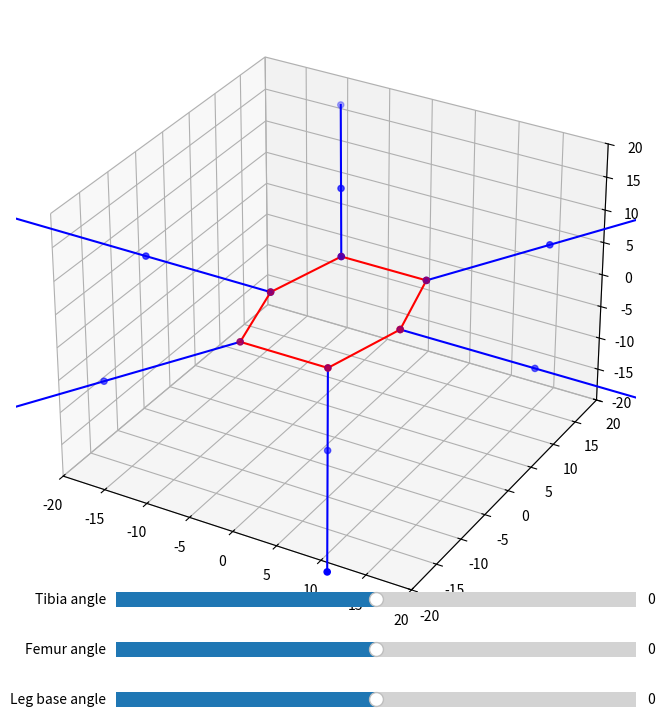

This figure's Python source:
import matplotlib.pyplot as plt
import numpy as np
from typing import List
from abc import ABC, abstractmethod
from matplotlib.widgets import Slider


"""This is a simplistic environment used to visualize the calculated robot's positions based on matplotlib."""


# todo: Convert lists into np.ndarray.

class BodyPart(ABC):

    """This base class represents the forward kinematics model of limbs which is used to visualize the calculated
    angles from the inverse kinematic model."""

    __slots__ = {"_origin",
                 "vertices",
                 "_ax",
                 "_lines",
                 "_lines_vertices"}

    def __init__(self):
        self.vertices = {}

    @abstractmethod
    def draw(self, **kwargs):
        pass

    @abstractmethod
    def update_joints_position(self, **kwargs):
        pass


class Leg(BodyPart):
    __slots__ = {"joints",
                 "_femur_length",
                 "_tibia_length",
                 "_leg_angle",
                 "_femur_angle",
                 "_tibia_angle"}

    def __init__(self, ax_: plt.Axes, attach_point: List[float], femur_len, tibia_len, leg_angle, femur_ang, tibia_ang):
        super().__init__()
        self._ax = ax_
        self._lines = None
        self._lines_vertices = None

        self._origin = attach_point
        self._femur_length = femur_len
        self._tibia_length = tibia_len
        self._leg_angle = leg_angle / 180 * np.pi
        self._femur_angle = femur_ang / 180 * np.pi
        self._tibia_angle = tibia_ang / 180 * np.pi
        self.vertices = {}
        self.joints = [self._origin, [], []]
        self.update_joints_position([self._leg_angle, self._femur_angle, self._tibia_angle])

    def draw(self, ax_: plt.Axes):

        point1 = self.joints[0]
        point2 = self.joints[1]
        point3 = self.joints[2]

        if not self._lines:
            self._lines = ax_.plot([point1[0], point2[0], point3[0]],
                                   [point1[1], point2[1], point3[1]],
                                   [point1[2], point2[2], point3[2]], "b")

            self._lines_vertices = ax_.scatter3D([point1[0], point2[0], point3[0]],
                                                 [point1[1], point2[1], point3[1]],
                                                 [point1[2], point2[2], point3[2]],
                                                 edgecolor="blue",
                                                 facecolor="blue")

        else:
            self._lines[0].set_data_3d([point1[0], point2[0], point3[0]],
                                       [point1[1], point2[1], point3[1]],
                                       [point1[2], point2[2], point3[2]])

            self._lines_vertices._offsets3d = ([point1[0], point2[0], point3[0]],
                                               [point1[1], point2[1], point3[1]],
                                               [point1[2], point2[2], point3[2]])

    def update_joints_position(self, angles: List[float]):

        self._leg_angle = angles[0]
        self._femur_angle = angles[1]
        self._tibia_angle = angles[2]

        joint1_xy = self._femur_length * np.cos(self._femur_angle)
        joint_1 = np.array(self._origin) + np.array([joint1_xy * np.cos(self._leg_angle),
                                                     joint1_xy * np.sin(self._leg_angle),
                                                     self._femur_length * np.sin(self._femur_angle)])

        self.joints[1] = list(joint_1)
        joint2_xy = self._tibia_length * np.cos(self._tibia_angle)
        joint_2 = joint_1 + np.array([joint2_xy * np.cos(self._leg_angle),
                                      joint2_xy * np.sin(self._leg_angle),
                                      self._tibia_length * np.sin(self._tibia_angle)])

        self.joints[2] = list(joint_2)


class Core(BodyPart):
    """The hexapod core is a hexagon with a desired width and length. The coordinates of vertices are calculated
    from the provided parameters."""

    #    _____________  l
    #   /3    2\     |  e
    #  /        \    |  n
    # |4   .0   1|   |  g
    # |\        /|   |  t
    # |_\5____6/_|____  h
    #   width

    __slots__ = {"length",
                 "width",
                 "front"}

    def __init__(self, ax_: plt.Axes, length: float, width: float, front: float):
        super().__init__()
        self.length = length
        self.width = width
        self.front = front
        self._origin = [0, 0, 0]
        self.vertices = {"0": self._origin}
        self._create_vertices()
        self._lines = None
        self._lines_vertices = None
        self._ax = ax

    def _create_vertices(self):

        origin = self.vertices["0"]

        self.vertices["1"] = [origin[0] + self.width/2, origin[1], origin[2]]
        self.vertices["2"] = [origin[0] + self.front/2, origin[1] + self.length/2, origin[2]]
        self.vertices["3"] = [origin[0] - self.front / 2, origin[1] + self.length / 2, origin[2]]
        self.vertices["4"] = [origin[0] - self.width / 2, origin[1], origin[2]]
        self.vertices["5"] = [origin[0] - self.front / 2, origin[1] - self.length / 2, origin[2]]
        self.vertices["6"] = [origin[0] + self.front / 2, origin[1] - self.length / 2, origin[2]]

    def draw(self, ax_):

        labels = ["1", "2", "3", "4", "5", "6", "1"]

        x_data = [self.vertices[x][0] for x in labels]
        y_data = [self.vertices[y][1] for y in labels]
        z_data = [self.vertices[z][2] for z in labels]

        if not self._lines:

            self._lines = ax_.plot(x_data,
                                   y_data,
                                   z_data, "r")

            self._lines_vertices = ax_.scatter3D(x_data,
                                                 y_data,
                                                 z_data,
                                                 edgecolor="red",
                                                 facecolor="red")
        else:
            self._lines[0].set_data_3d(x_data,
                                       y_data,
                                       z_data)

            self._lines_vertices._offsets3d = (x_data,
                                               y_data,
                                               z_data)

    def update_joints_position(self, position):
        pass


class Hexapod:
    __slots__ = {"_ax",
                 "_bodyparts",
                 "_default_elevation",
                 "_leg_origins"}

    def __init__(self, ax_: plt.Axes, core: Core):
        self._ax = ax_
        self._bodyparts = {"legs": {}, "core": {"1": core}}  # Leaving room for expansion to other limbs.

    def add_leg(self, femur_len, tibia_len):

        if len(self._bodyparts["legs"]) >= 6:
            raise RuntimeError("Hexapod can have a maximum of 6 legs.")

        labels = ["1", "2", "3", "4", "5", "6"]

        for leg_number in labels:
            if leg_number not in self._bodyparts["legs"]:
                self._bodyparts["legs"][leg_number] = Leg(self._ax,
                                                          self._bodyparts["core"]["1"].vertices[leg_number],
                                                          femur_len,
                                                          tibia_len,
                                                          60*(int(leg_number)-1),
                                                          0,
                                                          0)
                break

    def draw(self, ax_: plt.Axes):
        for part_type in self._bodyparts:
            for part in self._bodyparts[part_type]:
                self._bodyparts[part_type][part].draw(ax_)

    def update_leg_positions(self, positions):

        for i, leg in enumerate(self._bodyparts["legs"]):
            self._bodyparts["legs"][leg].update_joints_position(positions[i])


class ForwardKinematicsPreview:

    def __init__(self, ax_:plt.Axes, robot: Hexapod):
        self.robot = robot
        self.ax = ax_

        ax_leg_ang = plt.axes([0.25, 0.1, 0.65, 0.03])
        ax_fem_ang = plt.axes([0.25, 0.15, 0.65, 0.03])
        ax_tib_ang = plt.axes([0.25, 0.2, 0.65, 0.03])

        self.leg_ang = Slider(ax=ax_leg_ang,
                              label="Leg base angle",
                              valmin=-90,
                              valmax=90,
                              valinit=0,
                              orientation="horizontal")

        self.fem_ang = Slider(ax=ax_fem_ang,
                              label="Femur angle",
                              valmin=-120,
                              valmax=120,
                              valinit=0,
                              orientation="horizontal")

        self.tib_ang = Slider(ax=ax_tib_ang,
                              label="Tibia angle",
                              valmin=-90,
                              valmax=90,
                              valinit=0,
                              orientation="horizontal")

        ax.set_xlim3d([-20, 20])
        ax.set_ylim3d([-20, 20])
        ax.set_zlim3d([-20, 20])

        self.leg_ang.on_changed(self.update)
        self.fem_ang.on_changed(self.update)
        self.tib_ang.on_changed(self.update)

        self.robot.draw(self.ax)

        plt.show()

    def update(self, _):

        angles = [[(ang * 60 + self.leg_ang.val) / 180 * np.pi,
                   self.fem_ang.val / 180 * np.pi,
                   self.tib_ang.val / 180 * np.pi] for ang in range(6)]

        robot.update_leg_positions(angles)
        robot.draw(ax)


if __name__ == '__main__':

    fig = plt.figure(figsize=(8, 10))
    ax = fig.add_subplot(111, projection="3d")

    cor = Core(ax, 20, 15, 10)
    robot = Hexapod(ax, cor)
    robot.add_leg(15, 20)
    robot.add_leg(15, 20)
    robot.add_leg(15, 20)
    robot.add_leg(15, 20)
    robot.add_leg(15, 20)
    robot.add_leg(15, 20)

    ForwardKinematicsPreview(ax, robot)
